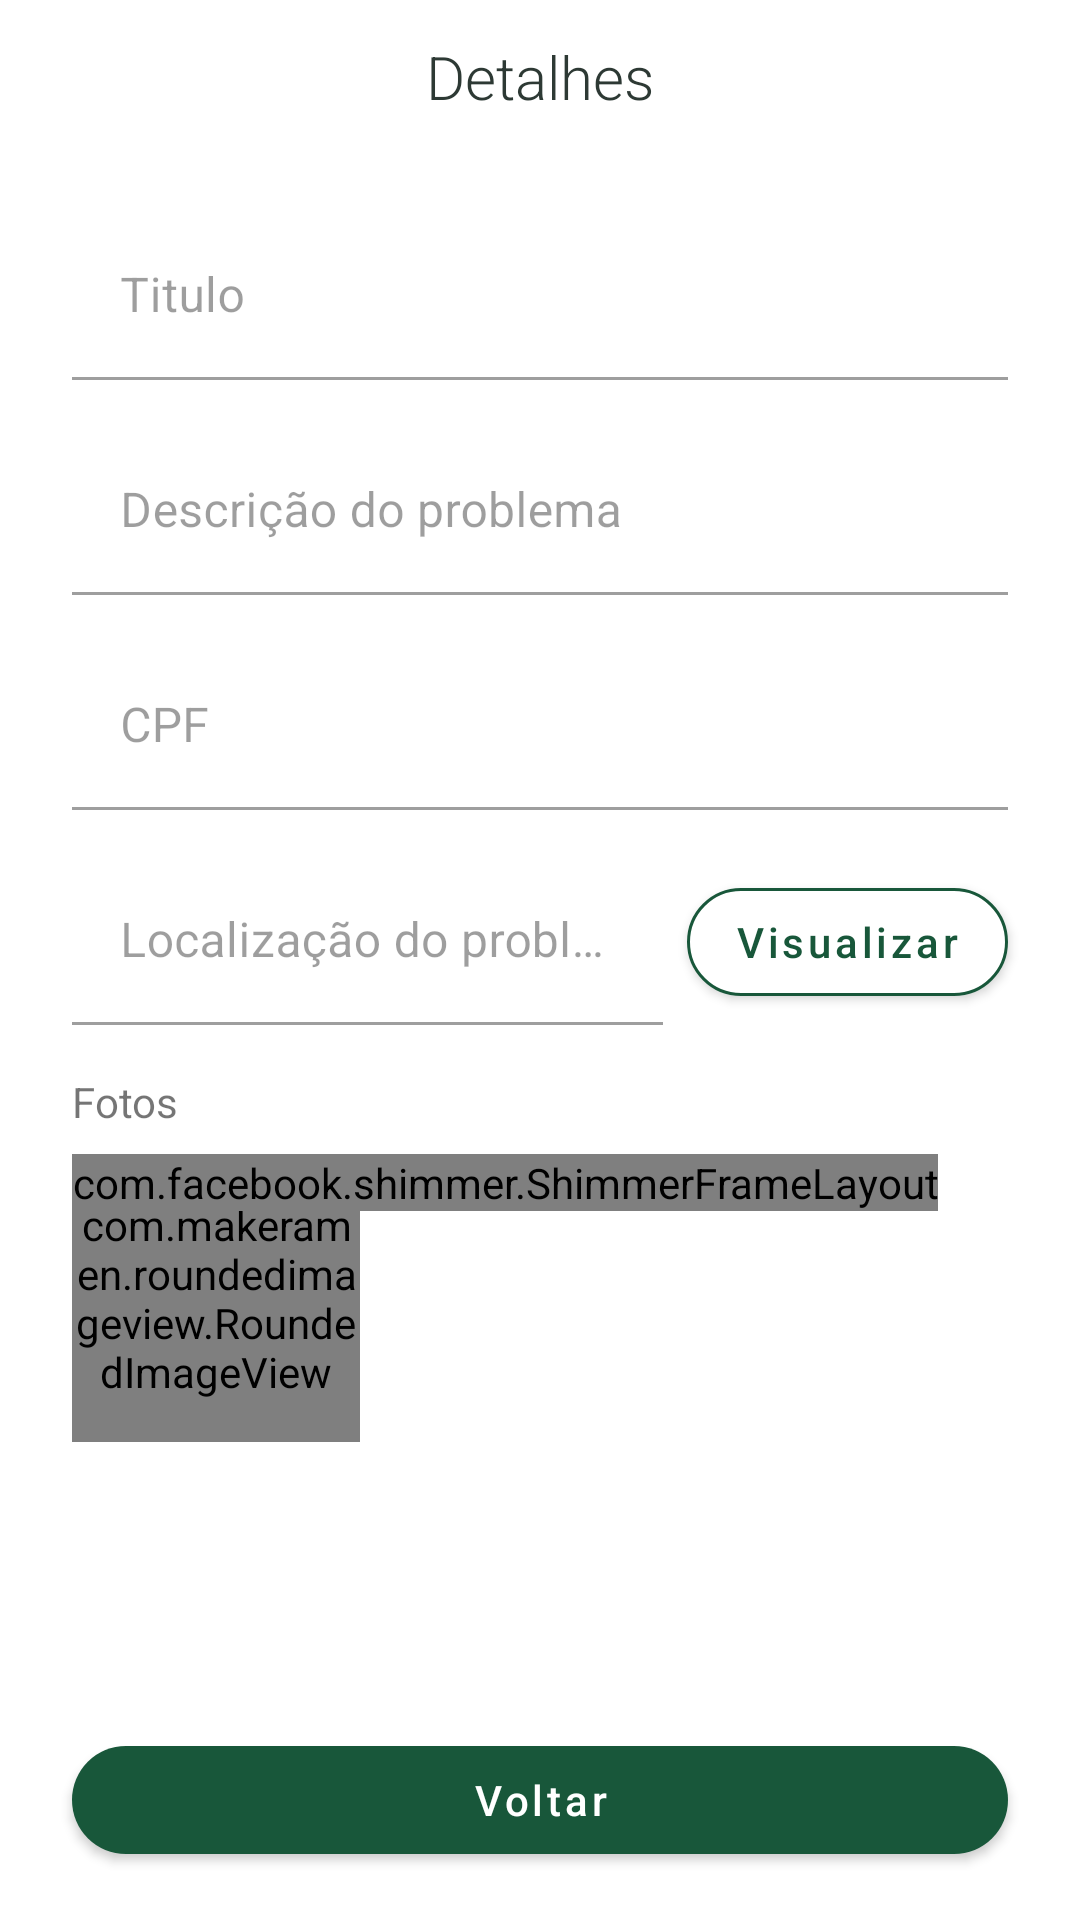

Reconstruct the res/layout file that produces this screen, plus the resources it refers to.
<!-- AndroidManifest.xml: application theme Theme.TrabalhoFinalPosPuc -->
<!-- res/layout/fragment_view_reports_detail.xml -->
<?xml version="1.0" encoding="utf-8"?>
<layout
    xmlns:android="http://schemas.android.com/apk/res/android"
    xmlns:app="http://schemas.android.com/apk/res-auto"
    xmlns:tools="http://schemas.android.com/tools">

    <data>
        <variable
            name="report"
            type="br.com.matheus.lima.trabalhofinalpospuc.domain.model.MyReport" />
    </data>

    <androidx.constraintlayout.widget.ConstraintLayout
        android:layout_width="match_parent"
        android:layout_height="match_parent"
        tools:context=".presentation.fragments.home.NewReportsFragment">

        <TextView
            android:id="@+id/tv_title_report_detail"
            android:layout_width="wrap_content"
            android:layout_height="wrap_content"
            android:layout_marginTop="12dp"
            android:text="@string/text_detail"
            android:fontFamily="sans-serif-light"
            android:textSize="20sp"
            android:textColor="#2D3934"
            app:layout_constraintBottom_toBottomOf="parent"
            app:layout_constraintEnd_toEndOf="parent"
            app:layout_constraintStart_toStartOf="parent"
            app:layout_constraintTop_toTopOf="parent"
            app:layout_constraintVertical_bias="0.0" />

        <com.google.android.material.textfield.TextInputLayout
            android:id="@+id/til_detail_report_title"
            android:layout_width="match_parent"
            android:layout_height="wrap_content"
            android:layout_marginStart="24dp"
            android:layout_marginTop="32dp"
            android:layout_marginEnd="24dp"
            android:hint="@string/text_title"
            android:enabled="false"
            app:layout_constraintEnd_toEndOf="parent"
            app:layout_constraintStart_toStartOf="parent"
            app:layout_constraintTop_toBottomOf="@+id/tv_title_report_detail">

            <com.google.android.material.textfield.TextInputEditText
                android:layout_width="match_parent"
                android:layout_height="wrap_content"
                android:background="@color/white"
                android:text="@{report.title}"
                />

        </com.google.android.material.textfield.TextInputLayout>

        <com.google.android.material.textfield.TextInputLayout
            android:id="@+id/til_detail_report_description"
            android:layout_width="match_parent"
            android:layout_height="wrap_content"
            android:layout_marginStart="24dp"
            android:layout_marginTop="16dp"
            android:layout_marginEnd="24dp"
            android:hint="@string/text_description_of_problem"
            android:enabled="false"
            app:layout_constraintEnd_toEndOf="parent"
            app:layout_constraintStart_toStartOf="parent"
            app:layout_constraintTop_toBottomOf="@+id/til_detail_report_title">

            <com.google.android.material.textfield.TextInputEditText
                android:layout_width="match_parent"
                android:layout_height="wrap_content"
                android:background="@color/white"
                android:text="@{report.description}"/>
        </com.google.android.material.textfield.TextInputLayout>

        <com.google.android.material.textfield.TextInputLayout
            android:id="@+id/til_detail_report_cpf"
            android:layout_width="match_parent"
            android:layout_height="wrap_content"
            android:layout_marginStart="24dp"
            android:layout_marginTop="16dp"
            android:layout_marginEnd="24dp"
            android:hint="@string/text_cpf"
            android:enabled="false"
            app:layout_constraintEnd_toEndOf="parent"
            app:layout_constraintStart_toStartOf="parent"
            app:layout_constraintTop_toBottomOf="@+id/til_detail_report_description">

            <com.google.android.material.textfield.TextInputEditText
                android:layout_width="match_parent"
                android:layout_height="wrap_content"
                android:background="@color/white"
                android:text="@{report.cpf}"
                android:inputType="number"/>

        </com.google.android.material.textfield.TextInputLayout>

        <com.google.android.material.textfield.TextInputLayout
            android:id="@+id/til_detail_report_location"
            android:layout_width="0dp"
            android:layout_height="wrap_content"
            android:layout_marginStart="24dp"
            android:layout_marginTop="16dp"
            android:layout_marginEnd="8dp"
            android:hint="@string/text_location_of_problem"
            android:enabled="false"
            app:layout_constraintEnd_toStartOf="@+id/btn_view_report_location"
            app:layout_constraintStart_toStartOf="parent"
            app:layout_constraintTop_toBottomOf="@+id/til_detail_report_cpf">

            <com.google.android.material.textfield.TextInputEditText
                android:layout_width="match_parent"
                android:layout_height="wrap_content"
                android:background="@color/white"
                android:text=""/>

        </com.google.android.material.textfield.TextInputLayout>

        <com.google.android.material.button.MaterialButton
            android:id="@+id/btn_view_report_location"
            android:layout_width="wrap_content"
            android:layout_height="wrap_content"
            android:text="@string/txt_view"
            android:textAllCaps="false"
            android:textColor="@color/brunswick_green"
            app:cornerRadius="50dp"
            app:strokeWidth="1dp"
            app:strokeColor="#18573A"
            app:backgroundTint="@color/white"
            app:layout_constraintBottom_toBottomOf="@+id/til_detail_report_location"
            app:layout_constraintEnd_toEndOf="@+id/til_detail_report_cpf"
            app:layout_constraintTop_toTopOf="@+id/til_detail_report_location" />

        <TextView
            android:id="@+id/tv_detail_title_photos"
            android:layout_width="wrap_content"
            android:layout_height="wrap_content"
            android:layout_marginTop="16dp"
            android:text="@string/title_photos"
            app:layout_constraintStart_toStartOf="@+id/til_detail_report_location"
            app:layout_constraintTop_toBottomOf="@+id/til_detail_report_location" />

        <HorizontalScrollView
            android:id="@+id/hsv_photos"
            android:layout_width="wrap_content"
            android:layout_height="wrap_content"
            android:layout_marginTop="8dp"
            app:layout_constraintEnd_toEndOf="@+id/btn_view_report_location"
            app:layout_constraintHorizontal_bias="0.0"
            app:layout_constraintStart_toStartOf="@+id/tv_detail_title_photos"
            app:layout_constraintTop_toBottomOf="@+id/tv_detail_title_photos">

            <LinearLayout
                android:layout_width="wrap_content"
                android:layout_height="match_parent"
                android:orientation="horizontal">

                <com.makeramen.roundedimageview.RoundedImageView
                    android:id="@+id/iv_detail_first_image"
                    android:layout_width="96dp"
                    android:layout_height="96dp"
                    android:scaleType="fitXY"
                    app:riv_corner_radius="20dp"
                    app:riv_border_width="1dp"
                    app:riv_border_color="@color/spanish_gray"
                    android:background="@drawable/shape_round_outline"
                    android:src="@drawable/ic_add_photo" />

                <Space
                    android:layout_width="8dp"
                    android:layout_height="match_parent"/>

                <com.makeramen.roundedimageview.RoundedImageView
                    android:id="@+id/iv_detail_second_image"
                    android:layout_width="96dp"
                    android:layout_height="96dp"
                    android:scaleType="fitXY"
                    app:riv_corner_radius="20dp"
                    app:riv_border_width="1dp"
                    app:riv_border_color="@color/spanish_gray"
                    android:background="@drawable/shape_round_outline"
                    android:src="@drawable/ic_add_photo"
                    android:visibility="gone"/>

                <Space
                    android:layout_width="8dp"
                    android:layout_height="match_parent"/>

                <com.makeramen.roundedimageview.RoundedImageView
                    android:id="@+id/iv_detail_third_image"
                    android:layout_width="96dp"
                    android:layout_height="96dp"
                    android:scaleType="fitXY"
                    app:riv_corner_radius="20dp"
                    app:riv_border_width="1dp"
                    app:riv_border_color="#979797"
                    android:background="@drawable/shape_round_outline"
                    android:src="@drawable/ic_add_photo"
                    android:visibility="gone"/>

            </LinearLayout>

        </HorizontalScrollView>

        <com.facebook.shimmer.ShimmerFrameLayout
            android:id="@+id/shimmer_detail_view_container"
            android:layout_width="wrap_content"
            android:layout_height="wrap_content"
            android:layout_marginTop="8dp"
            app:layout_constraintEnd_toEndOf="@+id/btn_view_report_location"
            app:layout_constraintHorizontal_bias="0.0"
            app:layout_constraintStart_toStartOf="@+id/tv_detail_title_photos"
            app:layout_constraintTop_toBottomOf="@+id/tv_detail_title_photos">

            <LinearLayout
                android:layout_width="wrap_content"
                android:layout_height="wrap_content"
                android:orientation="horizontal">

                <View
                    android:layout_width="96dp"
                    android:layout_height="96dp"
                    android:layout_marginEnd="8dp"
                    android:background="@drawable/rounded_grey_shape"/>

                <View
                    android:layout_width="96dp"
                    android:layout_height="96dp"
                    android:layout_marginEnd="8dp"
                    android:background="@drawable/rounded_grey_shape"/>

                <View
                    android:layout_width="96dp"
                    android:layout_height="96dp"
                    android:layout_marginEnd="8dp"
                    android:background="@drawable/rounded_grey_shape"/>

            </LinearLayout>

        </com.facebook.shimmer.ShimmerFrameLayout>

        <com.google.android.material.button.MaterialButton
            android:id="@+id/btn_back_to_home"
            android:layout_width="match_parent"
            android:layout_height="wrap_content"
            android:minHeight="48dp"
            android:text="@string/txt_back"
            android:textAllCaps="false"
            app:cornerRadius="50dp"
            android:layout_marginBottom="16dp"
            android:layout_marginHorizontal="24dp"
            app:layout_constraintBottom_toBottomOf="parent"
            app:layout_constraintEnd_toEndOf="parent"
            app:layout_constraintStart_toStartOf="parent" />


    </androidx.constraintlayout.widget.ConstraintLayout>

</layout>
<!-- resources referenced by this layout -->
<resources>
  <color name="brunswick_green">#18573A</color>
  <color name="spanish_gray">#979797</color>
  <color name="white">#FFFFFFFF</color>
  <!-- drawable ic_add_photo: png bitmap (drawable-hdpi, 2769 bytes) -->
  <!-- drawable rounded_grey_shape (drawable) -->
  <?xml version="1.0" encoding="utf-8"?>
  <shape xmlns:android="http://schemas.android.com/apk/res/android">
      <corners  android:radius="20dp"/>
      <solid android:color="@android:color/darker_gray" />
  </shape>
  <string name="text_cpf">CPF</string>
  <string name="text_description_of_problem">Descrição do problema</string>
  <string name="text_detail">Detalhes</string>
  <string name="text_location_of_problem">Localização do problema</string>
  <string name="text_title">Titulo</string>
  <string name="title_photos">Fotos</string>
  <string name="txt_back">Voltar</string>
  <string name="txt_view">Visualizar</string>
  <style name="Theme.TrabalhoFinalPosPuc" parent="Theme.MaterialComponents.DayNight.DarkActionBar">
          
          <item name="colorPrimary">@color/green_500</item>
          <item name="colorPrimaryVariant">@color/green_200</item>
          <item name="colorOnPrimary">@color/white</item>
          
          <item name="colorSecondary">@color/teal_200</item>
          <item name="colorSecondaryVariant">@color/teal_700</item>
          <item name="colorOnSecondary">@color/black</item>
          
          <item name="android:statusBarColor" tools:targetApi="l">?attr/colorPrimaryVariant</item>
          
      </style>
  <color name="green_500">#18573A</color>
  <color name="green_200">#598672</color>
  <color name="teal_200">#FF03DAC5</color>
  <color name="teal_700">#FF018786</color>
  <color name="black">#FF000000</color>
</resources>
